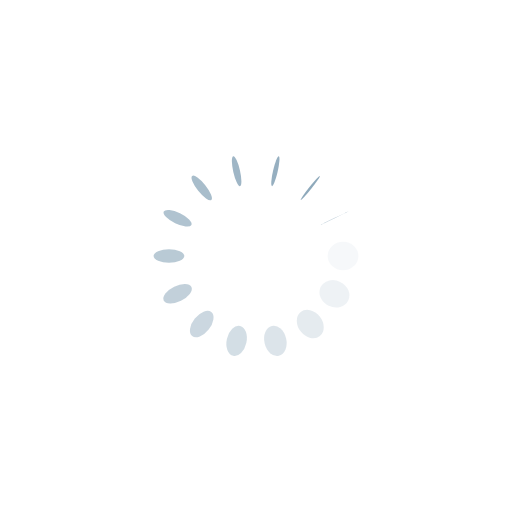
t = 0.00 s
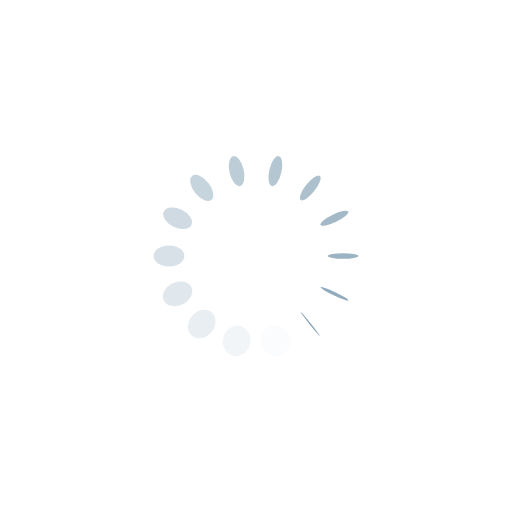
t = 0.25 s
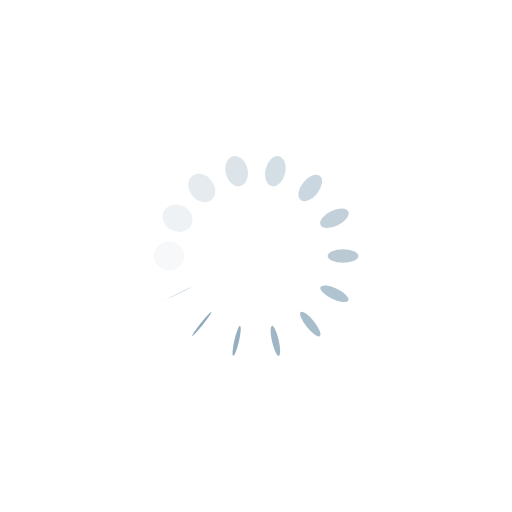
t = 0.50 s
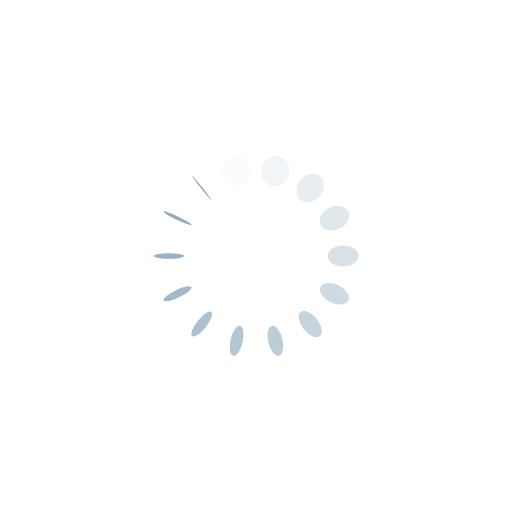
t = 0.75 s

The animated SVG that drew these frames (rendered in a browser with its animation timeline set to each time). Animation: 28 SMIL elements (animate=14,animateTransform=14); one cycle of 1.00 s, repeats indefinitely.

<?xml version="1.0" encoding="utf-8"?>
<svg xmlns="http://www.w3.org/2000/svg" xmlns:xlink="http://www.w3.org/1999/xlink"  width="30px" height="30px" viewBox="0 0 100 100" preserveAspectRatio="xMidYMid">
<g transform="translate(67,50)">
<g transform="rotate(0)">
<circle cx="0" cy="0" r="3" fill="#85a2b6" fill-opacity="1">
  <animateTransform attributeName="transform" type="scale" begin="-0.9285714285714286s" values="1 0.01;1 1" keyTimes="0;1" dur="1s" repeatCount="indefinite"></animateTransform>
  <animate attributeName="fill-opacity" keyTimes="0;1" dur="1s" repeatCount="indefinite" values="1;0" begin="-0.9285714285714286s"></animate>
</circle>
</g>
</g><g transform="translate(65.31647075434113,57.37602356499849)">
<g transform="rotate(25.714285714285715)">
<circle cx="0" cy="0" r="3" fill="#85a2b6" fill-opacity="0.9285714285714286">
  <animateTransform attributeName="transform" type="scale" begin="-0.8571428571428571s" values="1 0.01;1 1" keyTimes="0;1" dur="1s" repeatCount="indefinite"></animateTransform>
  <animate attributeName="fill-opacity" keyTimes="0;1" dur="1s" repeatCount="indefinite" values="1;0" begin="-0.8571428571428571s"></animate>
</circle>
</g>
</g><g transform="translate(60.59932663159847,63.29113520195651)">
<g transform="rotate(51.42857142857143)">
<circle cx="0" cy="0" r="3" fill="#85a2b6" fill-opacity="0.8571428571428571">
  <animateTransform attributeName="transform" type="scale" begin="-0.7857142857142857s" values="1 0.01;1 1" keyTimes="0;1" dur="1s" repeatCount="indefinite"></animateTransform>
  <animate attributeName="fill-opacity" keyTimes="0;1" dur="1s" repeatCount="indefinite" values="1;0" begin="-0.7857142857142857s"></animate>
</circle>
</g>
</g><g transform="translate(53.78285587725735,66.573774507091)">
<g transform="rotate(77.14285714285715)">
<circle cx="0" cy="0" r="3" fill="#85a2b6" fill-opacity="0.7857142857142857">
  <animateTransform attributeName="transform" type="scale" begin="-0.7142857142857143s" values="1 0.01;1 1" keyTimes="0;1" dur="1s" repeatCount="indefinite"></animateTransform>
  <animate attributeName="fill-opacity" keyTimes="0;1" dur="1s" repeatCount="indefinite" values="1;0" begin="-0.7142857142857143s"></animate>
</circle>
</g>
</g><g transform="translate(46.21714412274265,66.573774507091)">
<g transform="rotate(102.85714285714286)">
<circle cx="0" cy="0" r="3" fill="#85a2b6" fill-opacity="0.7142857142857143">
  <animateTransform attributeName="transform" type="scale" begin="-0.6428571428571429s" values="1 0.01;1 1" keyTimes="0;1" dur="1s" repeatCount="indefinite"></animateTransform>
  <animate attributeName="fill-opacity" keyTimes="0;1" dur="1s" repeatCount="indefinite" values="1;0" begin="-0.6428571428571429s"></animate>
</circle>
</g>
</g><g transform="translate(39.40067336840153,63.29113520195651)">
<g transform="rotate(128.57142857142856)">
<circle cx="0" cy="0" r="3" fill="#85a2b6" fill-opacity="0.6428571428571429">
  <animateTransform attributeName="transform" type="scale" begin="-0.5714285714285714s" values="1 0.01;1 1" keyTimes="0;1" dur="1s" repeatCount="indefinite"></animateTransform>
  <animate attributeName="fill-opacity" keyTimes="0;1" dur="1s" repeatCount="indefinite" values="1;0" begin="-0.5714285714285714s"></animate>
</circle>
</g>
</g><g transform="translate(34.683529245658875,57.37602356499849)">
<g transform="rotate(154.2857142857143)">
<circle cx="0" cy="0" r="3" fill="#85a2b6" fill-opacity="0.5714285714285714">
  <animateTransform attributeName="transform" type="scale" begin="-0.5s" values="1 0.01;1 1" keyTimes="0;1" dur="1s" repeatCount="indefinite"></animateTransform>
  <animate attributeName="fill-opacity" keyTimes="0;1" dur="1s" repeatCount="indefinite" values="1;0" begin="-0.5s"></animate>
</circle>
</g>
</g><g transform="translate(33,50)">
<g transform="rotate(180)">
<circle cx="0" cy="0" r="3" fill="#85a2b6" fill-opacity="0.5">
  <animateTransform attributeName="transform" type="scale" begin="-0.42857142857142855s" values="1 0.01;1 1" keyTimes="0;1" dur="1s" repeatCount="indefinite"></animateTransform>
  <animate attributeName="fill-opacity" keyTimes="0;1" dur="1s" repeatCount="indefinite" values="1;0" begin="-0.42857142857142855s"></animate>
</circle>
</g>
</g><g transform="translate(34.683529245658875,42.62397643500152)">
<g transform="rotate(205.71428571428572)">
<circle cx="0" cy="0" r="3" fill="#85a2b6" fill-opacity="0.42857142857142855">
  <animateTransform attributeName="transform" type="scale" begin="-0.35714285714285715s" values="1 0.01;1 1" keyTimes="0;1" dur="1s" repeatCount="indefinite"></animateTransform>
  <animate attributeName="fill-opacity" keyTimes="0;1" dur="1s" repeatCount="indefinite" values="1;0" begin="-0.35714285714285715s"></animate>
</circle>
</g>
</g><g transform="translate(39.40067336840153,36.70886479804349)">
<g transform="rotate(231.42857142857142)">
<circle cx="0" cy="0" r="3" fill="#85a2b6" fill-opacity="0.35714285714285715">
  <animateTransform attributeName="transform" type="scale" begin="-0.2857142857142857s" values="1 0.01;1 1" keyTimes="0;1" dur="1s" repeatCount="indefinite"></animateTransform>
  <animate attributeName="fill-opacity" keyTimes="0;1" dur="1s" repeatCount="indefinite" values="1;0" begin="-0.2857142857142857s"></animate>
</circle>
</g>
</g><g transform="translate(46.21714412274265,33.426225492909)">
<g transform="rotate(257.1428571428571)">
<circle cx="0" cy="0" r="3" fill="#85a2b6" fill-opacity="0.2857142857142857">
  <animateTransform attributeName="transform" type="scale" begin="-0.21428571428571427s" values="1 0.01;1 1" keyTimes="0;1" dur="1s" repeatCount="indefinite"></animateTransform>
  <animate attributeName="fill-opacity" keyTimes="0;1" dur="1s" repeatCount="indefinite" values="1;0" begin="-0.21428571428571427s"></animate>
</circle>
</g>
</g><g transform="translate(53.782855877257326,33.426225492909)">
<g transform="rotate(282.85714285714283)">
<circle cx="0" cy="0" r="3" fill="#85a2b6" fill-opacity="0.21428571428571427">
  <animateTransform attributeName="transform" type="scale" begin="-0.14285714285714285s" values="1 0.01;1 1" keyTimes="0;1" dur="1s" repeatCount="indefinite"></animateTransform>
  <animate attributeName="fill-opacity" keyTimes="0;1" dur="1s" repeatCount="indefinite" values="1;0" begin="-0.14285714285714285s"></animate>
</circle>
</g>
</g><g transform="translate(60.599326631598466,36.70886479804349)">
<g transform="rotate(308.5714285714286)">
<circle cx="0" cy="0" r="3" fill="#85a2b6" fill-opacity="0.14285714285714285">
  <animateTransform attributeName="transform" type="scale" begin="-0.07142857142857142s" values="1 0.01;1 1" keyTimes="0;1" dur="1s" repeatCount="indefinite"></animateTransform>
  <animate attributeName="fill-opacity" keyTimes="0;1" dur="1s" repeatCount="indefinite" values="1;0" begin="-0.07142857142857142s"></animate>
</circle>
</g>
</g><g transform="translate(65.31647075434113,42.623976435001524)">
<g transform="rotate(334.2857142857144)">
<circle cx="0" cy="0" r="3" fill="#85a2b6" fill-opacity="0.07142857142857142">
  <animateTransform attributeName="transform" type="scale" begin="0s" values="1 0.01;1 1" keyTimes="0;1" dur="1s" repeatCount="indefinite"></animateTransform>
  <animate attributeName="fill-opacity" keyTimes="0;1" dur="1s" repeatCount="indefinite" values="1;0" begin="0s"></animate>
</circle>
</g>
</g>
<!-- [ldio] generated by https://loading.io/ --></svg>
